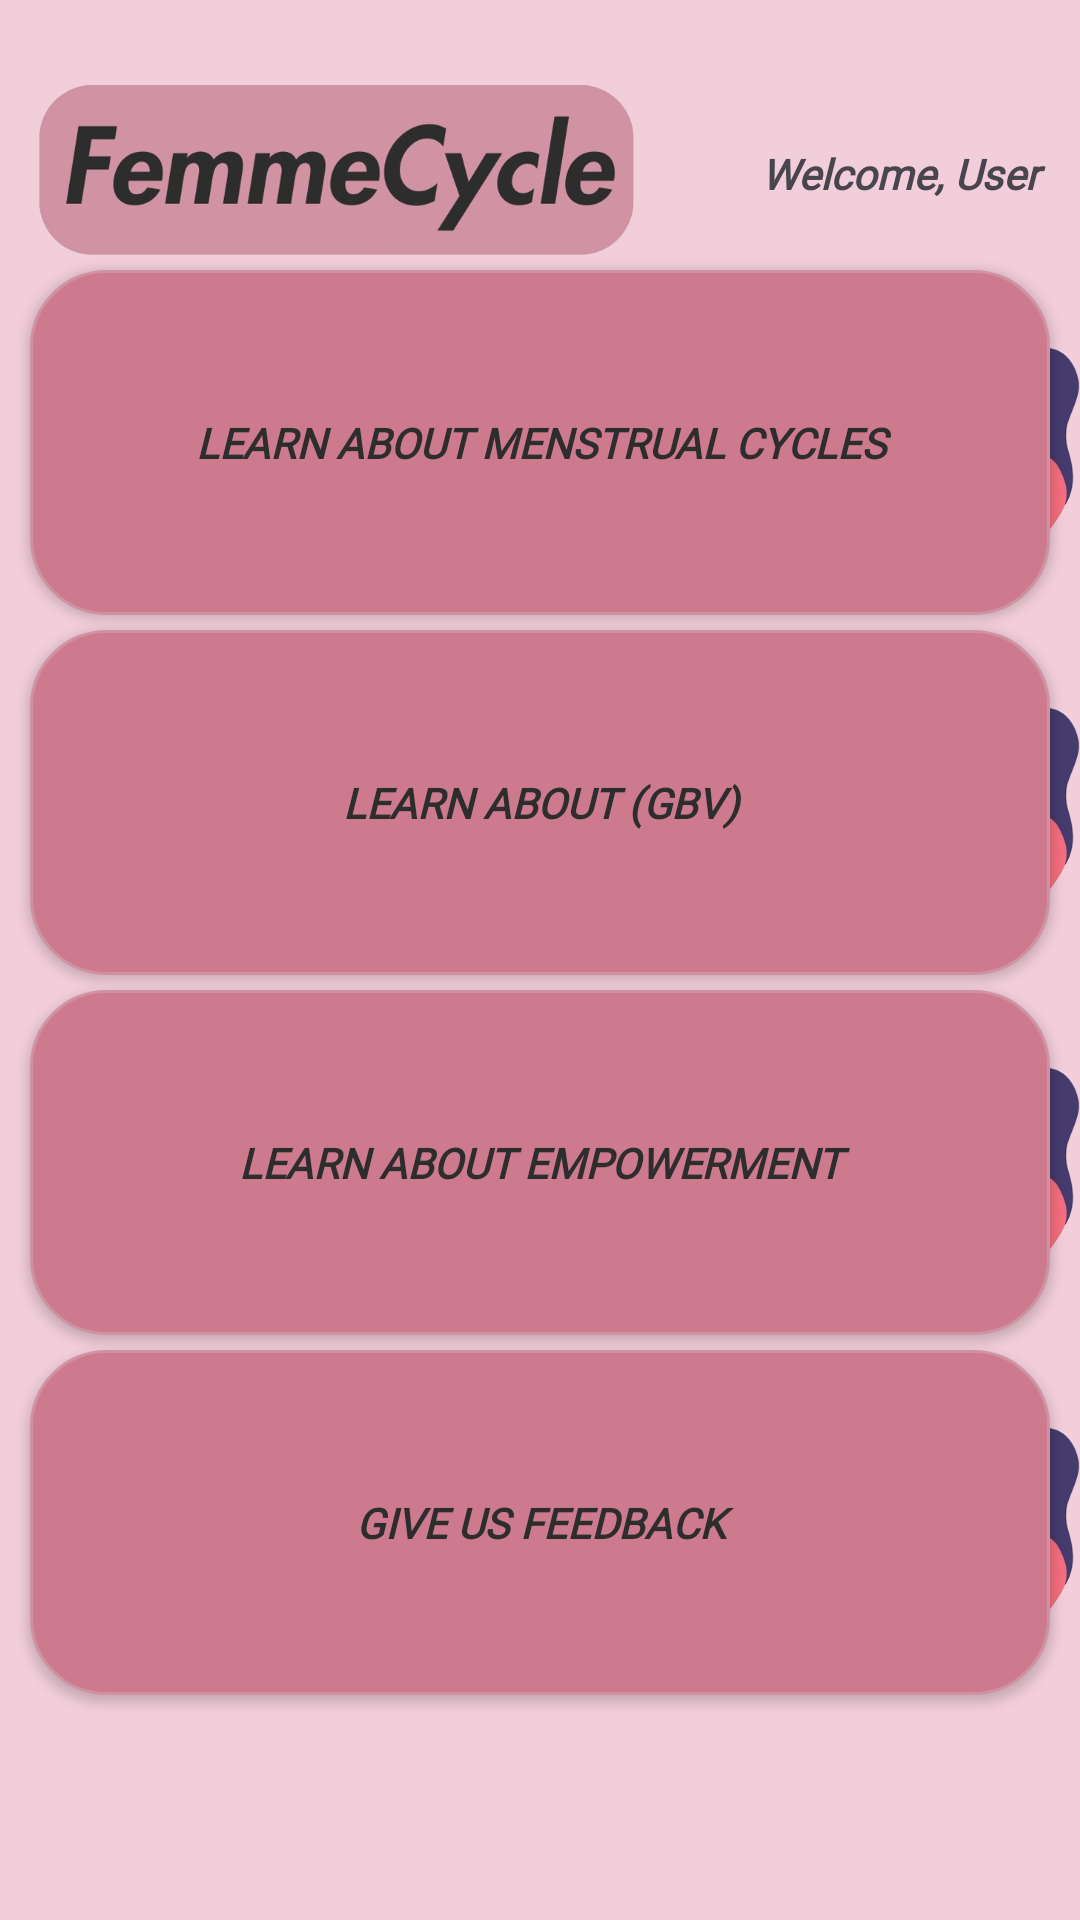

Here is an Android app screen rendered from its layout file. Give the layout XML and the strings, colors and styles it references.
<!-- AndroidManifest.xml: application theme Theme.FemmeCycleMAD -->
<!-- res/layout/fragment_home.xml -->
<?xml version="1.0" encoding="utf-8"?>
<RelativeLayout xmlns:android="http://schemas.android.com/apk/res/android"
    xmlns:app="http://schemas.android.com/apk/res-auto"
    xmlns:tools="http://schemas.android.com/tools"
    android:id="@+id/frameLayout2"
    android:layout_width="match_parent"
    android:layout_height="match_parent"
    android:background="#F2CEDA"
    tools:context=".HomeFragment">

    

    <Button
        android:id="@+id/buttonInfo3"
        android:layout_width="match_parent"
        android:layout_height="115dp"
        android:layout_below="@+id/buttonInfo2"
        android:layout_marginLeft="10dp"
        android:layout_marginTop="5dp"
        android:layout_marginRight="10dp"
        android:background="@drawable/rounded_corner"
        android:fontFamily="@font/futur"
        android:text="LEARN ABOUT EMPOWERMENT"
        android:textColor="@color/grey"
        android:textSize="14sp"
        android:textStyle="bold|italic"
        android:theme="@style/Pink3.Theme.MyTEST" />

    <Button
        android:id="@+id/buttonInfo4"
        android:layout_width="match_parent"
        android:layout_height="115dp"
        android:layout_below="@+id/buttonInfo3"
        android:layout_marginLeft="10dp"
        android:layout_marginTop="5dp"
        android:layout_marginRight="10dp"
        android:background="@drawable/rounded_corner"
        android:fontFamily="@font/futur"
        android:text="GIVE US FEEDBACK"
        android:textColor="@color/grey"
        android:textSize="14sp"
        android:textStyle="bold|italic"
        android:theme="@style/Pink4.Theme.MyTEST" />

    <Button
        android:id="@+id/buttonInfo1"
        android:layout_width="match_parent"
        android:layout_height="115dp"
        android:layout_marginLeft="10dp"
        android:layout_marginTop="90dp"
        android:layout_marginRight="10dp"
        android:background="@drawable/rounded_corner"
        android:fontFamily="@font/futur"
        android:text="LEARN ABOUT MENSTRUAL CYCLES"
        android:textColor="@color/grey"
        android:textSize="14sp"
        android:textStyle="bold|italic"
        android:theme="@style/Pink2.Theme.MyTEST" />

    <Button
        android:id="@+id/buttonInfo2"
        android:layout_width="match_parent"
        android:layout_height="115dp"
        android:layout_below="@+id/buttonInfo1"
        android:layout_marginLeft="10dp"
        android:layout_marginTop="5dp"
        android:layout_marginRight="10dp"
        android:background="@drawable/rounded_corner"
        android:fontFamily="@font/futur"
        android:text="LEARN ABOUT (GBV)"
        android:textColor="@color/grey"
        android:textSize="14sp"
        android:textStyle="bold|italic"
        android:theme="@style/Pink.Theme.MyTEST" />

    <ImageView
        android:id="@+id/imageView3"
        android:layout_width="214dp"
        android:layout_height="133dp"
        android:layout_marginTop="-10dp"
        android:layout_marginLeft="5dp"
        android:src="@drawable/femmecyclelogo"
        tools:layout_editor_absoluteX="-1dp"
        tools:layout_editor_absoluteY="-2dp" />

    <ImageView
        android:id="@+id/icon1"
        android:layout_width="94dp"
        android:layout_height="97dp"
        android:layout_marginTop="105dp"
        android:layout_marginLeft="300dp"
        android:src="@drawable/femmecycle__3__removebg_preview" />
    <ImageView
        android:id="@+id/icon2"
        android:layout_width="94dp"
        android:layout_height="97dp"
        android:layout_marginTop="225dp"
        android:layout_marginLeft="300dp"
        android:src="@drawable/femmecycle__3__removebg_preview" />
    <ImageView
        android:id="@+id/icon3"
        android:layout_width="94dp"
        android:layout_height="97dp"
        android:layout_marginTop="345dp"
        android:layout_marginLeft="300dp"
        android:src="@drawable/femmecycle__3__removebg_preview" />
    <ImageView
        android:id="@+id/icon4"
        android:layout_width="94dp"
        android:layout_height="97dp"
        android:layout_marginTop="465dp"
        android:layout_marginLeft="300dp"
        android:src="@drawable/femmecycle__3__removebg_preview" />

    <TextView
        android:id="@+id/userDisplay"
        android:layout_width="137dp"
        android:layout_height="36dp"
        android:layout_marginLeft="240dp"
        android:layout_marginTop="40dp"
        android:fontFamily="@font/futur"
        android:gravity="center"
        android:text="Welcome, User"
        android:textStyle="bold|italic" />

</RelativeLayout>
<!-- resources referenced by this layout -->
<resources>
  <color name="grey">#2d2d2d</color>
  <!-- drawable femmecycle__3__removebg_preview: png bitmap (drawable, 55460 bytes) -->
  <!-- drawable femmecyclelogo: png bitmap (drawable, 127708 bytes) -->
  <!-- drawable rounded_corner (drawable) -->
  <?xml version="1.0" encoding="utf-8"?>
  <shape xmlns:android="http://schemas.android.com/apk/res/android" >
      <stroke
          android:width="1dp"
          android:color="#D092A2"
          />
  
      <solid android:color="#CD7A8F" />
  
      <padding
          android:left="15dp"
          android:right="15dp"
          android:bottom="15dp"
          android:top="15dp" />
  
  
      <corners android:radius="25dp" />
  </shape>
  <style name="Pink.Theme.MyTEST" parent="Theme.Material3.DayNight.NoActionBar">
          
          <item name="colorPrimary">@color/pink</item>
      </style>
  <style name="Pink2.Theme.MyTEST" parent="Theme.Material3.DayNight.NoActionBar">
          
          <item name="colorPrimary">@color/pink2</item>
      </style>
  <style name="Pink3.Theme.MyTEST" parent="Theme.Material3.DayNight.NoActionBar">
          
          <item name="colorPrimary">@color/pink3</item>
      </style>
  <style name="Pink4.Theme.MyTEST" parent="Theme.Material3.DayNight.NoActionBar">
          
          <item name="colorPrimary">@color/pink4</item>
      </style>
  <style name="Theme.FemmeCycleMAD" parent="Base.Theme.FemmeCycleMAD" />
  <color name="pink">#D092A2</color>
  <color name="pink2">#F1829C</color>
  <color name="pink3">#E7B6B6</color>
  <color name="pink4">#F1829C</color>
  <style name="Base.Theme.FemmeCycleMAD" parent="Theme.Material3.DayNight.NoActionBar">
          
          
          <item name="colorPrimary">@color/pink</item>
      </style>
</resources>
